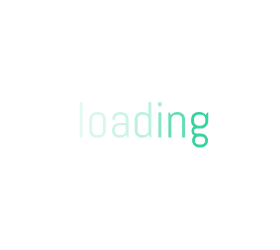
t = 0.00 s
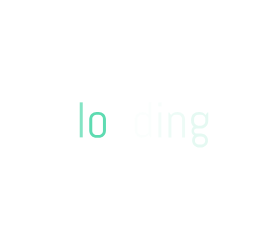
t = 0.58 s
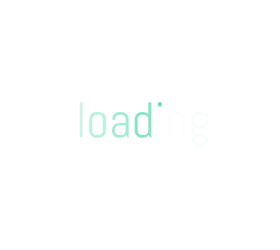
t = 0.83 s
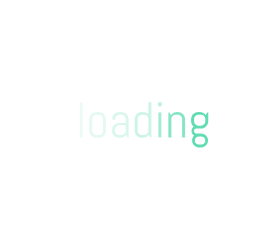
t = 1.08 s
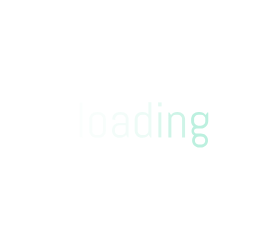
t = 1.33 s

The animated SVG that drew these frames (rendered in a browser with its animation timeline set to each time). Animation: 1 CSS @keyframes rule; one cycle of 1.58 s, repeats indefinitely.

<?xml version="1.0" encoding="utf-8"?>
<svg xmlns="http://www.w3.org/2000/svg" style="margin: auto; background: none; display: block; shape-rendering: auto;" width="280" height="250" preserveAspectRatio="xMidYMid">
<style type="text/css">
  text {
    text-anchor: middle; font-size: 50px; opacity: 0;
  }
</style>
<g style="transform-origin:140px 125px;transform:scale(1)">
<g transform="translate(140,125)">
  <g transform="translate(0,0)"><g class="path" style="opacity: 1; transform-origin: -58.765px -5.12888px; animation: 1s linear -0.5775s infinite normal forwards running fade-ff6dd13b-d186-45d0-a287-c936e024f1b2;"><path d="M7.01 0L4.00 0L4.00-35.01L7.01-35.01L7.01 0" fill="#38d39f" stroke="none" stroke-width="none" transform="translate(-64.26998901367188,12.376123695373535)" style="fill: rgb(56, 211, 159);"></path></g><g class="path" style="opacity: 1; transform-origin: -42.395px -0.123877px; animation: 1s linear -0.495s infinite normal forwards running fade-ff6dd13b-d186-45d0-a287-c936e024f1b2;"><path d="M30.22-6.86L30.22-6.86L30.22-6.86Q30.22-5.35 29.65-4.00L29.65-4.00L29.65-4.00Q29.08-2.66 28.08-1.66L28.08-1.66L28.08-1.66Q27.08-0.66 25.73-0.09L25.73-0.09L25.73-0.09Q24.39 0.49 22.88 0.49L22.88 0.49L20.87 0.49L20.87 0.49Q19.36 0.49 18.02-0.09L18.02-0.09L18.02-0.09Q16.67-0.66 15.67-1.66L15.67-1.66L15.67-1.66Q14.67-2.66 14.10-4.00L14.10-4.00L14.10-4.00Q13.53-5.35 13.53-6.86L13.53-6.86L13.53-18.14L13.53-18.14Q13.53-19.65 14.10-21.00L14.10-21.00L14.10-21.00Q14.67-22.34 15.67-23.34L15.67-23.34L15.67-23.34Q16.67-24.34 18.02-24.91L18.02-24.91L18.02-24.91Q19.36-25.49 20.87-25.49L20.87-25.49L22.88-25.49L22.88-25.49Q24.39-25.49 25.73-24.91L25.73-24.91L25.73-24.91Q27.08-24.34 28.08-23.34L28.08-23.34L28.08-23.34Q29.08-22.34 29.65-21.00L29.65-21.00L29.65-21.00Q30.22-19.65 30.22-18.14L30.22-18.14L30.22-6.86zM27.22-6.69L27.22-18.31L27.22-18.31Q27.22-19.21 26.88-20.01L26.88-20.01L26.88-20.01Q26.54-20.80 25.95-21.39L25.95-21.39L25.95-21.39Q25.37-21.97 24.57-22.31L24.57-22.31L24.57-22.31Q23.78-22.66 22.88-22.66L22.88-22.66L20.87-22.66L20.87-22.66Q19.97-22.66 19.18-22.31L19.18-22.31L19.18-22.31Q18.38-21.97 17.80-21.39L17.80-21.39L17.80-21.39Q17.21-20.80 16.87-20.01L16.87-20.01L16.87-20.01Q16.53-19.21 16.53-18.31L16.53-18.31L16.53-6.69L16.53-6.69Q16.53-5.79 16.87-4.99L16.87-4.99L16.87-4.99Q17.21-4.20 17.80-3.61L17.80-3.61L17.80-3.61Q18.38-3.03 19.18-2.69L19.18-2.69L19.18-2.69Q19.97-2.34 20.87-2.34L20.87-2.34L22.88-2.34L22.88-2.34Q23.78-2.34 24.57-2.69L24.57-2.69L24.57-2.69Q25.37-3.03 25.95-3.61L25.95-3.61L25.95-3.61Q26.54-4.20 26.88-4.99L26.88-4.99L26.88-4.99Q27.22-5.79 27.22-6.69L27.22-6.69" fill="#38d39f" stroke="none" stroke-width="none" transform="translate(-64.26998901367188,12.376123695373535)" style="fill: rgb(56, 211, 159);"></path></g><g class="path" style="opacity: 1; transform-origin: -19.69px -0.123877px; animation: 1s linear -0.4125s infinite normal forwards running fade-ff6dd13b-d186-45d0-a287-c936e024f1b2;"><path d="M52.93 0L51.93 0L50.27-2.49L50.27-2.49Q49.24-1.15 47.71-0.33L47.71-0.33L47.71-0.33Q46.17 0.49 44.34 0.49L44.34 0.49L43.58 0.49L43.58 0.49Q42.07 0.49 40.72-0.09L40.72-0.09L40.72-0.09Q39.38-0.66 38.38-1.66L38.38-1.66L38.38-1.66Q37.38-2.66 36.80-4.00L36.80-4.00L36.80-4.00Q36.23-5.35 36.23-6.86L36.23-6.86L36.23-7.10L36.23-7.10Q36.23-8.62 36.80-9.96L36.80-9.96L36.80-9.96Q37.38-11.30 38.38-12.30L38.38-12.30L38.38-12.30Q39.38-13.31 40.72-13.88L40.72-13.88L40.72-13.88Q42.07-14.45 43.58-14.45L43.58-14.45L49.93-14.45L49.93-18.31L49.93-18.31Q49.93-19.21 49.58-20.01L49.58-20.01L49.58-20.01Q49.24-20.80 48.66-21.39L48.66-21.39L48.66-21.39Q48.07-21.97 47.28-22.31L47.28-22.31L47.28-22.31Q46.48-22.66 45.58-22.66L45.58-22.66L43.82-22.66L43.82-22.66Q42.92-22.66 42.13-22.31L42.13-22.31L42.13-22.31Q41.33-21.97 40.75-21.39L40.75-21.39L40.75-21.39Q40.16-20.80 39.82-20.01L39.82-20.01L39.82-20.01Q39.48-19.21 39.48-18.31L39.48-18.31L39.48-17.41L36.47-17.90L36.47-18.14L36.47-18.14Q36.47-19.65 37.05-21.00L37.05-21.00L37.05-21.00Q37.62-22.34 38.62-23.34L38.62-23.34L38.62-23.34Q39.62-24.34 40.97-24.91L40.97-24.91L40.97-24.91Q42.31-25.49 43.82-25.49L43.82-25.49L45.58-25.49L45.58-25.49Q47.09-25.49 48.44-24.91L48.44-24.91L48.44-24.91Q49.78-24.34 50.78-23.34L50.78-23.34L50.78-23.34Q51.78-22.34 52.36-21.00L52.36-21.00L52.36-21.00Q52.93-19.65 52.93-18.14L52.93-18.14L52.93 0zM49.93-6.69L49.93-12.11L43.58-12.11L43.58-12.11Q42.68-12.11 41.88-11.77L41.88-11.77L41.88-11.77Q41.09-11.43 40.50-10.83L40.50-10.83L40.50-10.83Q39.92-10.23 39.58-9.44L39.58-9.44L39.58-9.44Q39.23-8.64 39.23-7.74L39.23-7.74L39.23-6.69L39.23-6.69Q39.23-5.79 39.58-4.99L39.58-4.99L39.58-4.99Q39.92-4.20 40.50-3.61L40.50-3.61L40.50-3.61Q41.09-3.03 41.88-2.69L41.88-2.69L41.88-2.69Q42.68-2.34 43.58-2.34L43.58-2.34L45.58-2.34L45.58-2.34Q46.48-2.34 47.28-2.69L47.28-2.69L47.28-2.69Q48.07-3.03 48.66-3.61L48.66-3.61L48.66-3.61Q49.24-4.20 49.58-4.99L49.58-4.99L49.58-4.99Q49.93-5.79 49.93-6.69L49.93-6.69" fill="#38d39f" stroke="none" stroke-width="none" transform="translate(-64.26998901367188,12.376123695373535)" style="fill: rgb(56, 211, 159);"></path></g><g class="path" style="opacity: 1; transform-origin: 3.01501px -4.88387px; animation: 1s linear -0.33s infinite normal forwards running fade-ff6dd13b-d186-45d0-a287-c936e024f1b2;"><path d="M75.63 0L74.63 0L72.97-2.54L72.97-2.54Q71.95-1.15 70.41-0.33L70.41-0.33L70.41-0.33Q68.87 0.49 67.04 0.49L67.04 0.49L66.28 0.49L66.28 0.49Q64.77 0.49 63.43-0.09L63.43-0.09L63.43-0.09Q62.08-0.66 61.08-1.66L61.08-1.66L61.08-1.66Q60.08-2.66 59.51-4.00L59.51-4.00L59.51-4.00Q58.94-5.35 58.94-6.86L58.94-6.86L58.94-18.14L58.94-18.14Q58.94-19.65 59.51-21.00L59.51-21.00L59.51-21.00Q60.08-22.34 61.08-23.34L61.08-23.34L61.08-23.34Q62.08-24.34 63.43-24.91L63.43-24.91L63.43-24.91Q64.77-25.49 66.28-25.49L66.28-25.49L67.04-25.49L67.04-25.49Q68.73-25.49 70.17-24.80L70.17-24.80L70.17-24.80Q71.61-24.12 72.63-22.90L72.63-22.90L72.63-35.01L75.63-35.01L75.63 0zM72.63-6.69L72.63-18.31L72.63-18.31Q72.63-19.21 72.29-20.01L72.29-20.01L72.29-20.01Q71.95-20.80 71.36-21.39L71.36-21.39L71.36-21.39Q70.78-21.97 69.98-22.31L69.98-22.31L69.98-22.31Q69.19-22.66 68.29-22.66L68.29-22.66L66.28-22.66L66.28-22.66Q65.38-22.66 64.59-22.31L64.59-22.31L64.59-22.31Q63.79-21.97 63.21-21.39L63.21-21.39L63.21-21.39Q62.62-20.80 62.28-20.01L62.28-20.01L62.28-20.01Q61.94-19.21 61.94-18.31L61.94-18.31L61.94-6.69L61.94-6.69Q61.94-5.79 62.28-4.99L62.28-4.99L62.28-4.99Q62.62-4.20 63.21-3.61L63.21-3.61L63.21-3.61Q63.79-3.03 64.59-2.69L64.59-2.69L64.59-2.69Q65.38-2.34 66.28-2.34L66.28-2.34L68.29-2.34L68.29-2.34Q69.19-2.34 69.98-2.69L69.98-2.69L69.98-2.69Q70.78-3.03 71.36-3.61L71.36-3.61L71.36-3.61Q71.95-4.20 72.29-4.99L72.29-4.99L72.29-4.99Q72.63-5.79 72.63-6.69L72.63-6.69" fill="#38d39f" stroke="none" stroke-width="none" transform="translate(-64.26998901367188,12.376123695373535)" style="fill: rgb(56, 211, 159);"></path></g><g class="path" style="opacity: 1; transform-origin: 19.875px -20.6339px; animation: 1s linear -0.2475s infinite normal forwards running fade-ff6dd13b-d186-45d0-a287-c936e024f1b2;"><path d="M85.89-31.01L82.40-31.01L82.40-35.01L85.89-35.01L85.89-31.01" fill="#38d39f" stroke="none" stroke-width="none" transform="translate(-64.26998901367188,12.376123695373535)" style="fill: rgb(56, 211, 159);"></path></g><g class="path" style="opacity: 1; transform-origin: 19.87px -0.123877px; animation: 1s linear -0.165s infinite normal forwards running fade-ff6dd13b-d186-45d0-a287-c936e024f1b2;"><path d="M85.64 0L82.64 0L82.64-25L85.64-25L85.64 0" fill="#38d39f" stroke="none" stroke-width="none" transform="translate(-64.26998901367188,12.376123695373535)" style="fill: rgb(56, 211, 159);"></path></g><g class="path" style="opacity: 1; transform-origin: 36.73px -0.368876px; animation: 1s linear -0.0825s infinite normal forwards running fade-ff6dd13b-d186-45d0-a287-c936e024f1b2;"><path d="M109.35 0L106.35 0L106.35-18.31L106.35-18.31Q106.35-19.21 106.01-20.01L106.01-20.01L106.01-20.01Q105.66-20.80 105.08-21.39L105.08-21.39L105.08-21.39Q104.49-21.97 103.70-22.31L103.70-22.31L103.70-22.31Q102.91-22.66 102.00-22.66L102.00-22.66L100-22.66L100-22.66Q99.10-22.66 98.30-22.31L98.30-22.31L98.30-22.31Q97.51-21.97 96.92-21.39L96.92-21.39L96.92-21.39Q96.34-20.80 96.00-20.01L96.00-20.01L96.00-20.01Q95.65-19.21 95.65-18.31L95.65-18.31L95.65 0L92.65 0L92.65-25L93.65-25L95.29-22.46L95.29-22.46Q96.31-23.85 97.86-24.67L97.86-24.67L97.86-24.67Q99.41-25.49 101.25-25.49L101.25-25.49L102.00-25.49L102.00-25.49Q103.52-25.49 104.86-24.91L104.86-24.91L104.86-24.91Q106.20-24.34 107.20-23.34L107.20-23.34L107.20-23.34Q108.20-22.34 108.78-21.00L108.78-21.00L108.78-21.00Q109.35-19.65 109.35-18.14L109.35-18.14L109.35 0" fill="#38d39f" stroke="none" stroke-width="none" transform="translate(-64.26998901367188,12.376123695373535)" style="fill: rgb(56, 211, 159);"></path></g><g class="path" style="opacity: 1; transform-origin: 59.68px 4.63612px; animation: 1s linear 0s infinite normal forwards running fade-ff6dd13b-d186-45d0-a287-c936e024f1b2;"><path d="M132.30 3.15L132.30 3.15L132.30 3.15Q132.30 4.66 131.73 5.93L131.73 5.93L131.73 5.93Q131.15 7.20 130.15 8.11L130.15 8.11L130.15 8.11Q129.15 9.01 127.81 9.51L127.81 9.51L127.81 9.51Q126.46 10.01 124.95 10.01L124.95 10.01L123.71 10.01L123.71 10.01Q122.19 10.01 120.85 9.51L120.85 9.51L120.85 9.51Q119.51 9.01 118.51 8.11L118.51 8.11L118.51 8.11Q117.50 7.20 116.93 5.93L116.93 5.93L116.93 5.93Q116.36 4.66 116.36 3.15L116.36 3.15L116.36 3.05L116.36 3.05Q116.36 1.59 116.89 0.37L116.89 0.37L116.89 0.37Q117.43-0.85 118.36-1.76L118.36-1.76L118.36-1.76Q117.19-2.47 116.49-3.67L116.49-3.67L116.49-3.67Q115.80-4.88 115.80-6.35L115.80-6.35L115.80-6.35Q115.80-7.67 116.36-8.80L116.36-8.80L116.36-8.80Q116.92-9.94 117.90-10.64L117.90-10.64L117.90-10.64Q116.72-11.67 116.04-13.11L116.04-13.11L116.04-13.11Q115.36-14.55 115.36-16.26L115.36-16.26L115.36-18.14L115.36-18.14Q115.36-19.65 115.93-21.00L115.93-21.00L115.93-21.00Q116.50-22.34 117.50-23.34L117.50-23.34L117.50-23.34Q118.51-24.34 119.85-24.91L119.85-24.91L119.85-24.91Q121.19-25.49 122.71-25.49L122.71-25.49L123.95-25.49L123.95-25.49Q125.78-25.49 127.33-24.67L127.33-24.67L127.33-24.67Q128.88-23.85 129.91-22.46L129.91-22.46L131.54-25L132.54-25L132.54-16.26L132.54-16.26Q132.54-14.75 131.97-13.40L131.97-13.40L131.97-13.40Q131.40-12.06 130.40-11.06L130.40-11.06L130.40-11.06Q129.39-10.06 128.05-9.48L128.05-9.48L128.05-9.48Q126.71-8.91 125.20-8.91L125.20-8.91L120.85-8.91L120.85-8.91Q120.34-8.91 119.87-8.70L119.87-8.70L119.87-8.70Q119.41-8.50 119.06-8.15L119.06-8.15L119.06-8.15Q118.70-7.81 118.51-7.34L118.51-7.34L118.51-7.34Q118.31-6.86 118.31-6.35L118.31-6.35L118.31-6.35Q118.31-5.83 118.51-5.37L118.51-5.37L118.51-5.37Q118.70-4.91 119.06-4.55L119.06-4.55L119.06-4.55Q119.41-4.20 119.87-4.00L119.87-4.00L119.87-4.00Q120.34-3.81 120.85-3.81L120.85-3.81L124.95-3.81L124.95-3.81Q126.46-3.81 127.81-3.31L127.81-3.31L127.81-3.31Q129.15-2.81 130.15-1.90L130.15-1.90L130.15-1.90Q131.15-1.00 131.73 0.27L131.73 0.27L131.73 0.27Q132.30 1.54 132.30 3.05L132.30 3.05L132.30 3.15zM129.57-16.09L129.57-18.31L129.57-18.31Q129.57-19.21 129.22-20.01L129.22-20.01L129.22-20.01Q128.88-20.80 128.28-21.39L128.28-21.39L128.28-21.39Q127.69-21.97 126.89-22.31L126.89-22.31L126.89-22.31Q126.10-22.66 125.20-22.66L125.20-22.66L122.71-22.66L122.71-22.66Q121.80-22.66 121.01-22.31L121.01-22.31L121.01-22.31Q120.21-21.97 119.63-21.39L119.63-21.39L119.63-21.39Q119.04-20.80 118.70-20.01L118.70-20.01L118.70-20.01Q118.36-19.21 118.36-18.31L118.36-18.31L118.36-16.09L118.36-16.09Q118.36-15.19 118.70-14.39L118.70-14.39L118.70-14.39Q119.04-13.60 119.63-13.01L119.63-13.01L119.63-13.01Q120.21-12.43 121.01-12.08L121.01-12.08L121.01-12.08Q121.80-11.74 122.71-11.74L122.71-11.74L125.20-11.74L125.20-11.74Q126.10-11.74 126.89-12.08L126.89-12.08L126.89-12.08Q127.69-12.43 128.28-13.01L128.28-13.01L128.28-13.01Q128.88-13.60 129.22-14.39L129.22-14.39L129.22-14.39Q129.57-15.19 129.57-16.09L129.57-16.09zM129.44 3.30L129.44 2.91L129.44 2.91Q129.44 2.00 129.10 1.28L129.10 1.28L129.10 1.28Q128.76 0.56 128.17 0.07L128.17 0.07L128.17 0.07Q127.59-0.42 126.79-0.68L126.79-0.68L126.79-0.68Q126.00-0.95 125.10-0.95L125.10-0.95L123.56-0.95L123.56-0.95Q122.66-0.95 121.86-0.68L121.86-0.68L121.86-0.68Q121.07-0.42 120.48 0.07L120.48 0.07L120.48 0.07Q119.90 0.56 119.56 1.28L119.56 1.28L119.56 1.28Q119.21 2.00 119.21 2.91L119.21 2.91L119.21 3.30L119.21 3.30Q119.21 4.20 119.56 4.91L119.56 4.91L119.56 4.91Q119.90 5.62 120.48 6.12L120.48 6.12L120.48 6.12Q121.07 6.62 121.86 6.88L121.86 6.88L121.86 6.88Q122.66 7.15 123.56 7.15L123.56 7.15L125.10 7.15L125.10 7.15Q126.00 7.15 126.79 6.88L126.79 6.88L126.79 6.88Q127.59 6.62 128.17 6.12L128.17 6.12L128.17 6.12Q128.76 5.62 129.10 4.91L129.10 4.91L129.10 4.91Q129.44 4.20 129.44 3.30L129.44 3.30" fill="#38d39f" stroke="none" stroke-width="none" transform="translate(-64.26998901367188,12.376123695373535)" style="fill: rgb(56, 211, 159);"></path></g></g>
</g>
</g>
<style id="fade-ff6dd13b-d186-45d0-a287-c936e024f1b2" data-anikit="">@keyframes fade-ff6dd13b-d186-45d0-a287-c936e024f1b2
{
  0% {
    animation-timing-function: cubic-bezier(0.2057,0.573,0.3723,0.9184);
    opacity: 1;
  }
  100% {
    opacity: 0;
  }
}</style></svg>
